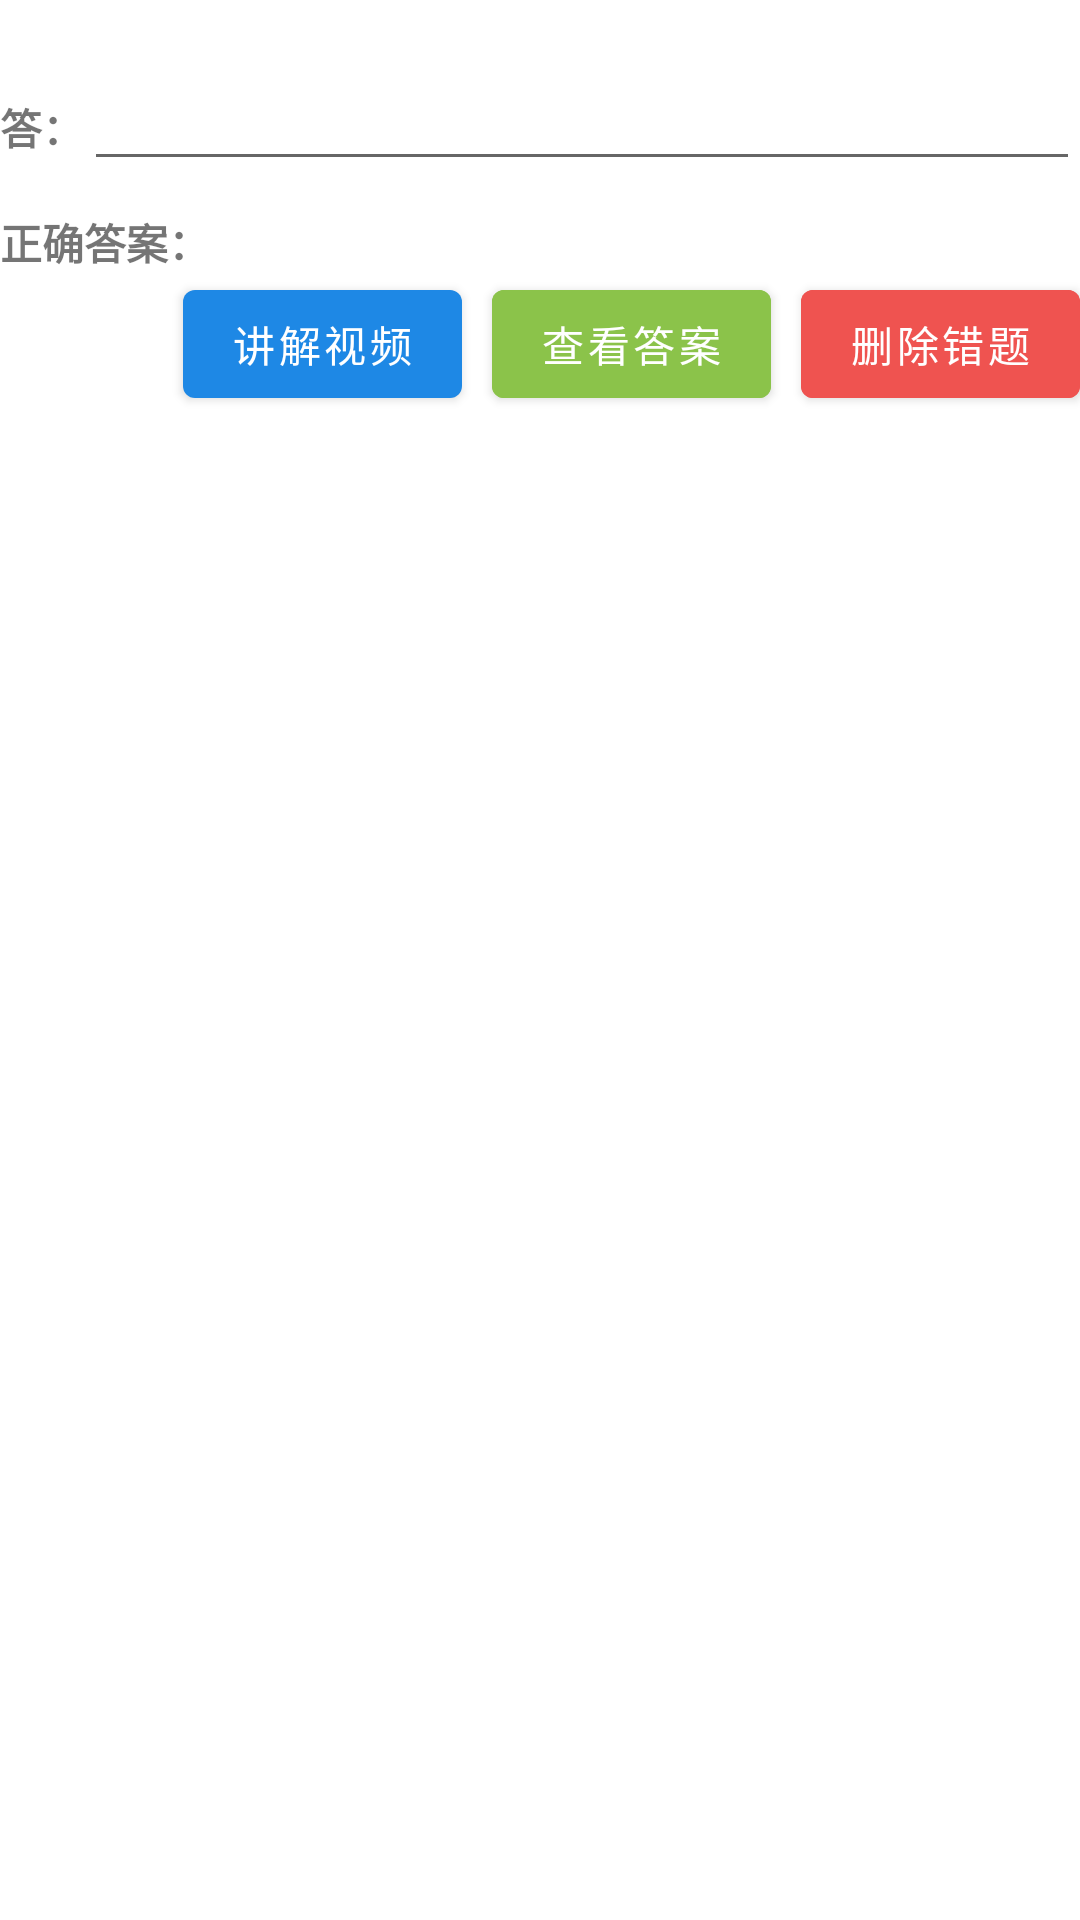

This screen was rendered from an Android layout file. Write that file and the resources it references.
<!-- AndroidManifest.xml: application theme Theme.LearningCompanion -->
<!-- res/layout/errorbook_item.xml -->
<?xml version="1.0" encoding="utf-8"?>
<androidx.constraintlayout.widget.ConstraintLayout xmlns:android="http://schemas.android.com/apk/res/android"
    xmlns:tools="http://schemas.android.com/tools"
    android:layout_width="match_parent"
    android:layout_height="wrap_content"
    xmlns:app="http://schemas.android.com/apk/res-auto"
    android:layout_margin="10dp">

    <TextView
        android:id="@+id/errortitle_text"
        android:layout_width="match_parent"
        android:layout_height="wrap_content"
        app:layout_constraintEnd_toEndOf="parent"
        app:layout_constraintStart_toStartOf="parent"
        app:layout_constraintTop_toTopOf="parent" />

    <TextView
        android:id="@+id/textView2"
        android:layout_width="wrap_content"
        android:layout_height="wrap_content"
        android:text="答："
        android:textStyle="bold"
        app:layout_constraintBaseline_toBaselineOf="@id/erroranswer_input"
        app:layout_constraintBottom_toBottomOf="parent"
        app:layout_constraintStart_toStartOf="parent"
        app:layout_constraintTop_toBottomOf="@+id/errortitle_text" />

    <EditText
        android:id="@+id/erroranswer_input"
        android:layout_width="0dp"
        android:layout_height="wrap_content"
        app:layout_constraintEnd_toEndOf="parent"
        app:layout_constraintStart_toEndOf="@+id/textView2"
        app:layout_constraintTop_toBottomOf="@+id/errortitle_text" />

    <TextView
        android:layout_marginTop="10dp"
        android:id="@+id/textView4"
        android:layout_width="wrap_content"
        android:layout_height="wrap_content"
        android:text="正确答案："
        android:textStyle="bold"
        app:layout_constraintStart_toStartOf="parent"
        app:layout_constraintTop_toBottomOf="@+id/erroranswer_input" />

    <TextView
        android:id="@+id/rightanswer_text"
        app:layout_constraintBaseline_toBaselineOf="@id/textView4"
        android:layout_width="wrap_content"
        android:layout_height="wrap_content"
        app:layout_constraintStart_toEndOf="@+id/textView4"
        app:layout_constraintTop_toBottomOf="@+id/erroranswer_input" />

    <com.google.android.material.button.MaterialButton
        android:id="@+id/showanswer_btn"
        android:layout_width="wrap_content"
        android:layout_height="wrap_content"
        android:layout_marginEnd="10dp"
        android:backgroundTint="#8BC34A"
        android:text="查看答案"
        app:layout_constraintEnd_toStartOf="@+id/deleteerror_btn"
        app:layout_constraintTop_toBottomOf="@+id/rightanswer_text" />

    <com.google.android.material.button.MaterialButton
        android:id="@+id/errorvideo_btn"
        android:layout_width="wrap_content"
        android:layout_height="wrap_content"
        android:text="讲解视频"
        app:layout_constraintBaseline_toBaselineOf="@id/showanswer_btn"
        android:layout_marginEnd="10dp"
        app:layout_constraintEnd_toStartOf="@+id/showanswer_btn"
        app:layout_constraintTop_toTopOf="@+id/showanswer_btn" />
    <com.google.android.material.button.MaterialButton
        android:id="@+id/deleteerror_btn"
        android:layout_width="wrap_content"
        android:layout_height="wrap_content"
        android:backgroundTint="#EF5350"
        android:text="删除错题"
        app:layout_constraintBaseline_toBaselineOf="@id/showanswer_btn"
        app:layout_constraintEnd_toEndOf="parent"
        app:layout_constraintTop_toTopOf="@+id/showanswer_btn" />
</androidx.constraintlayout.widget.ConstraintLayout>
<!-- resources referenced by this layout -->
<resources>
  <style name="Theme.LearningCompanion" parent="Theme.MaterialComponents.DayNight.NoActionBar">
          
          <item name="colorPrimary">#1E88E5</item>
          <item name="colorPrimaryVariant">#1E88E5</item>
          <item name="colorOnPrimary">@color/white</item>
          
          <item name="colorSecondary">@color/teal_200</item>
          <item name="colorSecondaryVariant">@color/teal_700</item>
          <item name="colorOnSecondary">@color/black</item>
          
          <item name="android:statusBarColor" tools:targetApi="l">?attr/colorPrimaryVariant</item>
          
      </style>
  <color name="white">#FFFFFFFF</color>
  <color name="teal_200">#FF03DAC5</color>
  <color name="teal_700">#FF018786</color>
  <color name="black">#FF000000</color>
</resources>
